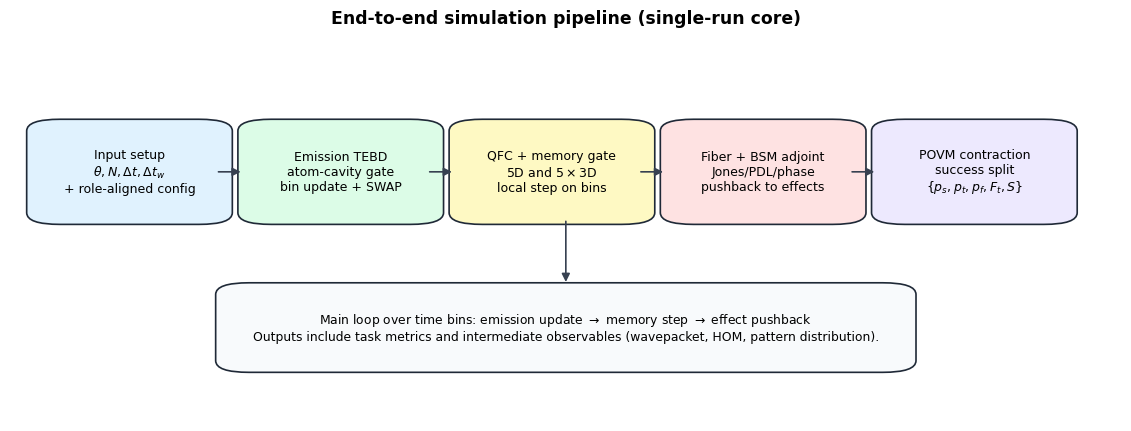

Generate this figure with matplotlib: (Note: this script raises an exception after producing the figure.)
import pathlib

import matplotlib.pyplot as plt
from matplotlib.patches import FancyArrowPatch, FancyBboxPatch


def _add_box(ax, xy, w, h, text, fc="#f8fafc", ec="#1f2937", fs=9.0):
    box = FancyBboxPatch(
        xy,
        w,
        h,
        boxstyle="round,pad=0.015,rounding_size=0.03",
        linewidth=1.2,
        edgecolor=ec,
        facecolor=fc,
    )
    ax.add_patch(box)
    ax.text(xy[0] + w / 2, xy[1] + h / 2, text, ha="center", va="center", fontsize=fs)


def _add_arrow(ax, p0, p1):
    arr = FancyArrowPatch(
        p0,
        p1,
        arrowstyle="-|>",
        mutation_scale=12,
        linewidth=1.2,
        color="#374151",
        connectionstyle="arc3,rad=0.0",
    )
    ax.add_patch(arr)


def main() -> None:
    plt.rcParams.update({"font.family": "DejaVu Sans"})

    fig, ax = plt.subplots(figsize=(11.2, 4.2), constrained_layout=True)
    ax.set_xlim(0.0, 1.0)
    ax.set_ylim(0.0, 1.0)
    ax.axis("off")

    y = 0.52
    w = 0.155
    h = 0.24
    xs = [0.03, 0.22, 0.41, 0.60, 0.79]

    _add_box(
        ax,
        (xs[0], y),
        w,
        h,
        "Input setup\n$\\theta, N, \\Delta t, \\Delta t_w$\n+ role-aligned config",
        fc="#e0f2fe",
    )
    _add_box(
        ax,
        (xs[1], y),
        w,
        h,
        "Emission TEBD\natom-cavity gate\nbin update + SWAP",
        fc="#dcfce7",
    )
    _add_box(
        ax,
        (xs[2], y),
        w,
        h,
        "QFC + memory gate\n$5\\mathrm{D}$ and $5\\times 3\\mathrm{D}$\nlocal step on bins",
        fc="#fef9c3",
    )
    _add_box(
        ax,
        (xs[3], y),
        w,
        h,
        "Fiber + BSM adjoint\nJones/PDL/phase\npushback to effects",
        fc="#fee2e2",
    )
    _add_box(
        ax,
        (xs[4], y),
        w,
        h,
        "POVM contraction\nsuccess split\n$\\{p_s,p_t,p_f,F_t,S\\}$",
        fc="#ede9fe",
    )

    for k in range(4):
        _add_arrow(ax, (xs[k] + w, y + h / 2), (xs[k + 1] - 0.01, y + h / 2))

    _add_box(
        ax,
        (0.20, 0.14),
        0.60,
        0.20,
        "Main loop over time bins: emission update $\\rightarrow$ memory step $\\rightarrow$ effect pushback\n"
        "Outputs include task metrics and intermediate observables (wavepacket, HOM, pattern distribution).",
        fc="#f8fafc",
        fs=8.9,
    )
    _add_arrow(ax, (0.50, y), (0.50, 0.35))

    ax.set_title("End-to-end simulation pipeline (single-run core)", fontsize=12.4, fontweight="bold")
    out_path = pathlib.Path(__file__).with_suffix(".png")
    fig.savefig(out_path, dpi=220)
    plt.close(fig)


if __name__ == "__main__":
    main()
